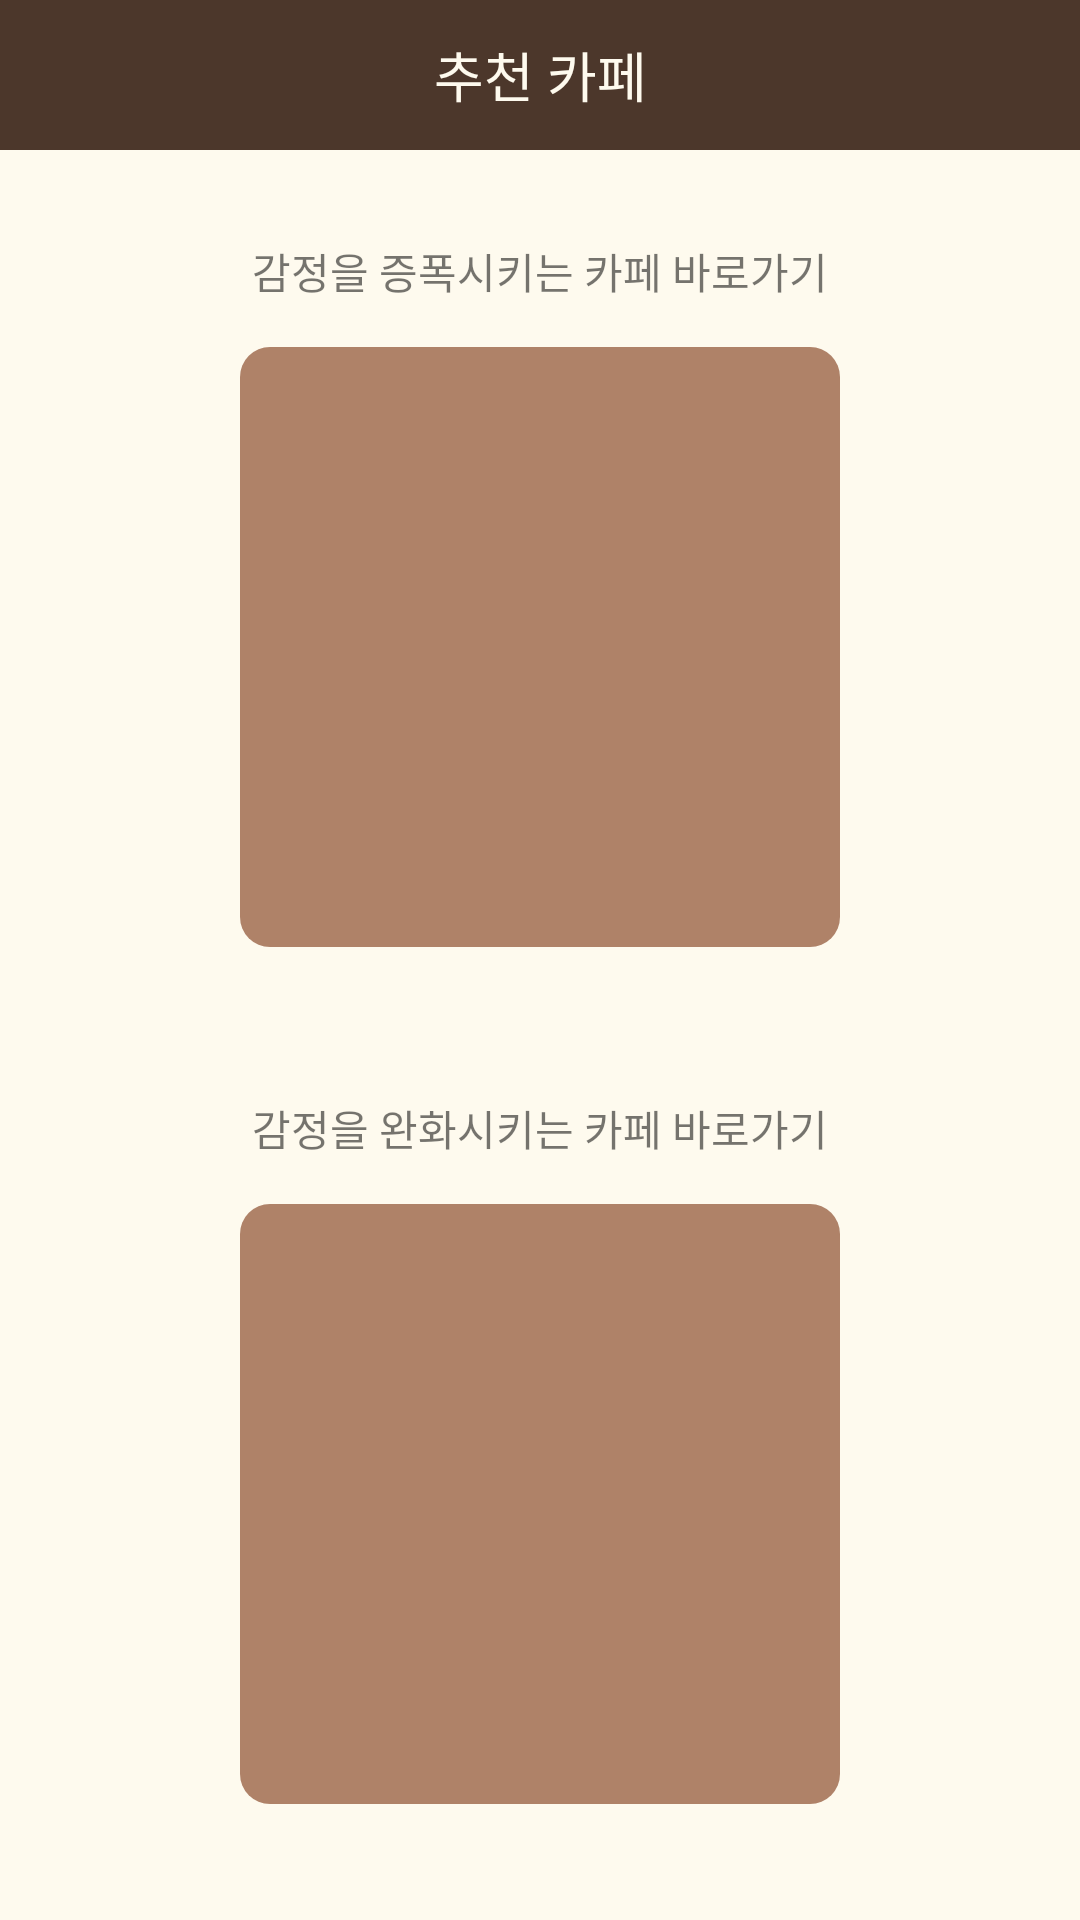

Android layout source for this screen:
<!-- AndroidManifest.xml: application theme Theme.KounkukCafe -->
<!-- res/layout/activity_recommend.xml -->
<?xml version="1.0" encoding="utf-8"?>
<RelativeLayout xmlns:android="http://schemas.android.com/apk/res/android"
    xmlns:app="http://schemas.android.com/apk/res-auto"
    xmlns:tools="http://schemas.android.com/tools"
    android:layout_width="match_parent"
    android:layout_height="match_parent"
    tools:context=".RecommendActivity"
    android:background="@color/font_white">

    <TextView
        android:layout_width="match_parent"
        android:layout_height="50dp"
        android:gravity="center"
        android:background="@color/dark_brown"
        android:text="추천 카페"
        android:fontFamily="@font/nanummyeongjoextrabold"
        android:textColor="@color/font_white"
        android:textSize="18dp"/>

    <TextView
        android:id="@+id/recommend_textView"
        android:layout_width="match_parent"
        android:layout_height="wrap_content"
        android:layout_marginTop="80dp"
        android:fontFamily="@font/nanummyeongjo"
        android:text="감정을 증폭시키는 카페 바로가기"
        android:gravity="center" />


    <ImageButton
        android:id="@+id/amplification"
        android:layout_width="200dp"
        android:layout_height="200dp"
        android:layout_below="@+id/recommend_textView"
        android:layout_centerHorizontal="true"
        android:layout_marginTop="15dp"
        android:background="@drawable/buttonshape"
        android:gravity="center"
        android:paddingLeft="30dp"
        android:paddingRight="20dp"
        android:scaleType="fitCenter"
        tools:ignore="SpeakableTextPresentCheck" />

    <TextView
        android:id="@+id/recommend_textView2"
        android:layout_width="match_parent"
        android:layout_height="wrap_content"
        android:fontFamily="@font/nanummyeongjo"
        android:layout_marginTop="50dp"
        android:layout_below="@id/amplification"
        android:text="감정을 완화시키는 카페 바로가기"
        android:gravity="center" />


    <ImageButton
        android:id="@+id/offset"
        android:layout_width="200dp"
        android:layout_height="200dp"
        android:layout_below="@+id/recommend_textView2"
        android:layout_centerHorizontal="true"
        android:layout_marginTop="15dp"
        android:background="@drawable/buttonshape"
        android:gravity="center"
        android:paddingLeft="30dp"
        android:paddingRight="20dp"
        android:scaleType="fitCenter"
        tools:ignore="SpeakableTextPresentCheck" />

    <ImageButton
        android:id="@+id/home"
        android:layout_width="200dp"
        android:layout_height="52dp"
        android:layout_below="@+id/offset"
        android:layout_centerHorizontal="true"
        android:layout_marginTop="50dp"
        android:background="@drawable/buttonshape"
        android:gravity="center"
        android:src="@drawable/baseline_home_24"
        tools:ignore="SpeakableTextPresentCheck" />

</RelativeLayout>
<!-- resources referenced by this layout -->
<resources>
  <color name="dark_brown">#4C372B</color>
  <color name="font_white">#FEFAEE</color>
  <!-- drawable baseline_home_24 (drawable) -->
  <vector android:height="28dp" android:tint="#FEFAEE"
      android:viewportHeight="24" android:viewportWidth="24"
      android:width="28dp" xmlns:android="http://schemas.android.com/apk/res/android">
      <path android:fillColor="@android:color/white" android:pathData="M10,20v-6h4v6h5v-8h3L12,3 2,12h3v8z"/>
  </vector>
  <!-- drawable buttonshape (drawable) -->
  <?xml version="1.0" encoding="utf-8"?>
  
  <shape xmlns:android="http://schemas.android.com/apk/res/android" android:shape="rectangle" >
      <corners
          android:radius="10dp"
          />
      <padding android:bottom="0dp"
          android:left="0dp"
          android:right="0dp"
          android:top="0dp"/>
      <solid android:color="@color/brown"/>
  
  </shape>
  <style name="Theme.KounkukCafe" parent="Theme.AppCompat.Light">
          
          <item name="colorPrimary">@color/brown</item>
          <item name="colorPrimaryVariant">@color/brown</item>
          <item name="colorOnPrimary">@color/white</item>
          
          <item name="colorSecondary">@color/teal_200</item>
          <item name="colorSecondaryVariant">@color/teal_700</item>
          <item name="colorOnSecondary">@color/black</item>
          
          <item name="android:statusBarColor">@color/dark_brown</item>
          
      </style>
  <color name="brown">#CC9B6448</color>
  <color name="white">#FFFFFFFF</color>
  <color name="teal_200">#FF03DAC5</color>
  <color name="teal_700">#FF018786</color>
  <color name="black">#FF000000</color>
</resources>
